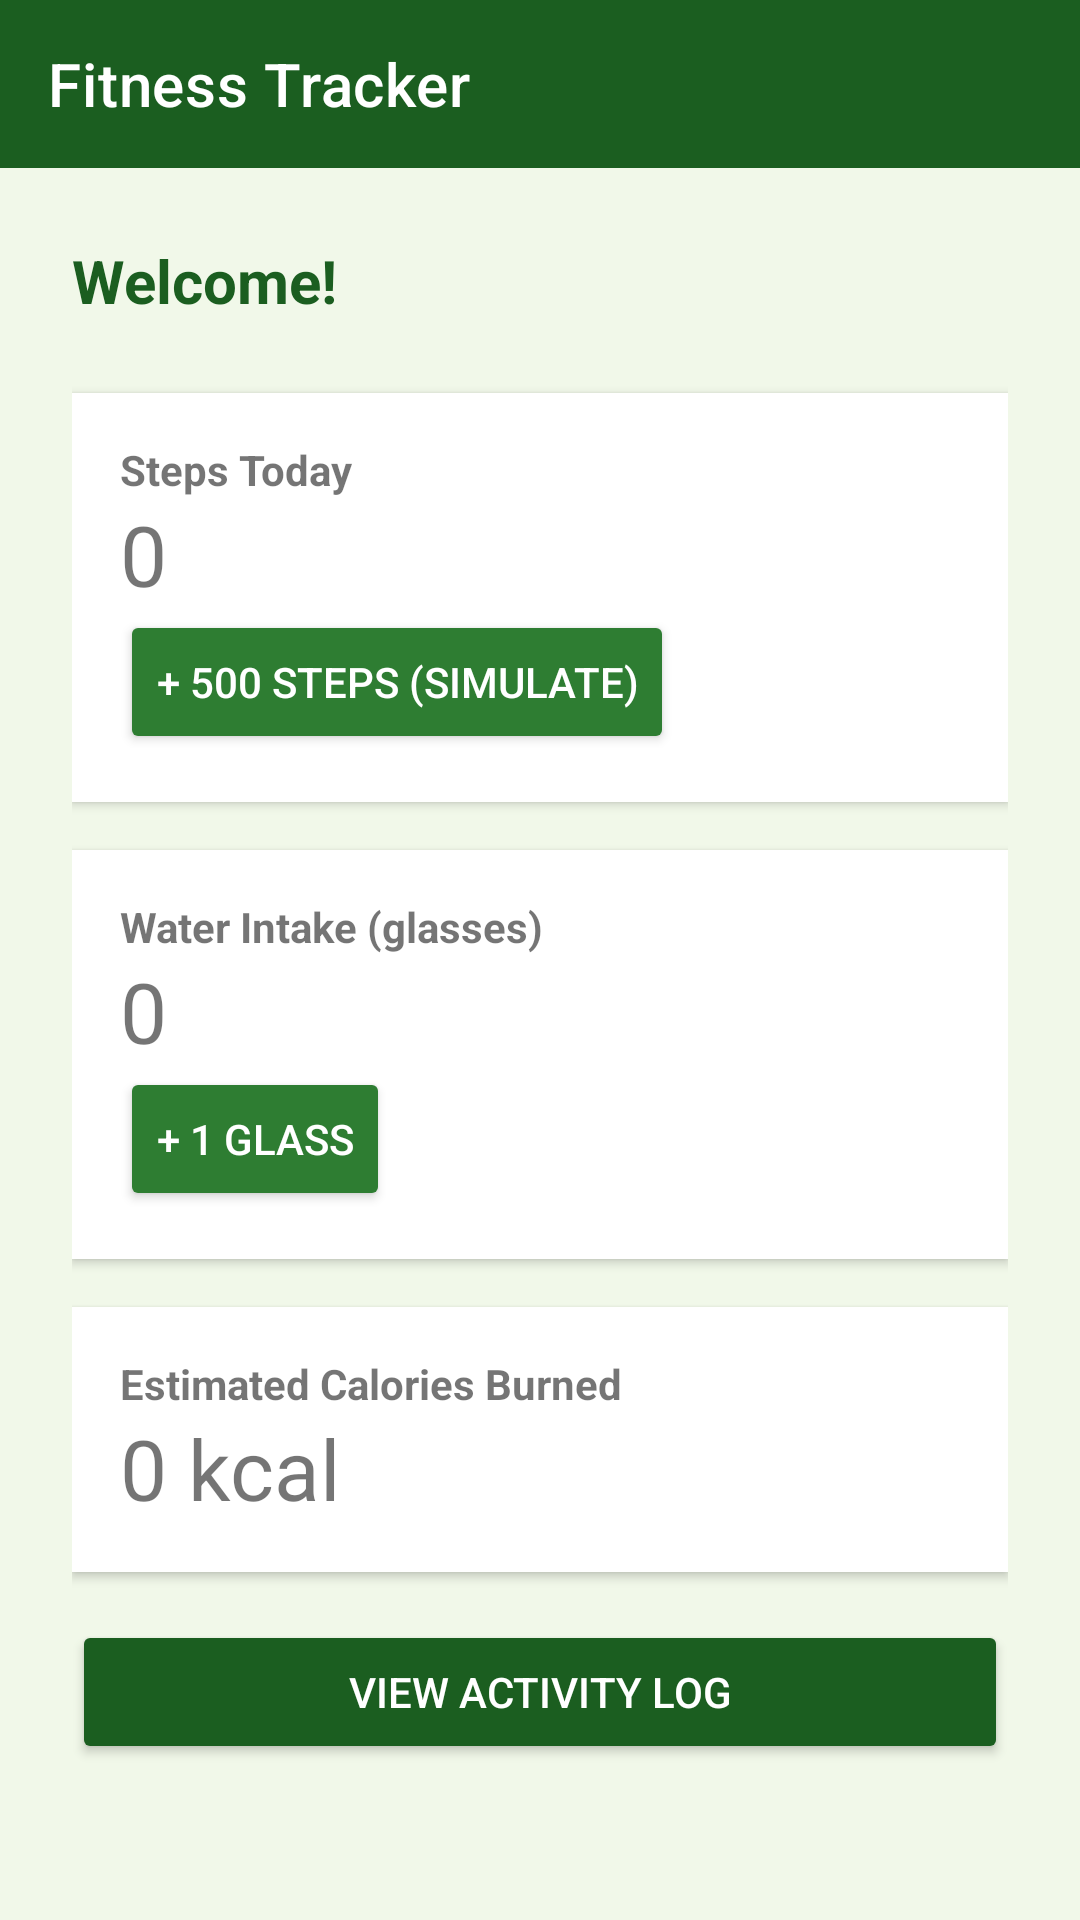

Write the Android layout XML for this screen, with the resource values it uses.
<!-- AndroidManifest.xml: application theme Theme.HealthFit -->
<!-- res/layout/activity_dashboard.xml -->
<?xml version="1.0" encoding="utf-8"?>
<androidx.drawerlayout.widget.DrawerLayout
    xmlns:android="http://schemas.android.com/apk/res/android"
    xmlns:app="http://schemas.android.com/apk/res-auto"
    android:id="@+id/drawer_layout"
    android:layout_width="match_parent"
    android:layout_height="match_parent"
    android:fitsSystemWindows="true">

    
    <LinearLayout
        android:layout_width="match_parent"
        android:layout_height="match_parent"
        android:orientation="vertical"
        android:background="#F1F8E9">

        
        <androidx.appcompat.widget.Toolbar
            android:id="@+id/toolbar"
            android:layout_width="match_parent"
            android:layout_height="?attr/actionBarSize"
            android:background="#1B5E20"
            app:title="Fitness Tracker"
            app:titleTextColor="#FFFFFF"
            android:theme="@style/ThemeOverlay.AppCompat.Dark.ActionBar" />

        <ScrollView
            android:layout_width="match_parent"
            android:layout_height="match_parent">

            <LinearLayout
                android:layout_width="match_parent"
                android:layout_height="wrap_content"
                android:orientation="vertical"
                android:padding="24dp">

                <TextView
                    android:id="@+id/tvWelcome"
                    android:layout_width="wrap_content"
                    android:layout_height="wrap_content"
                    android:textSize="20sp"
                    android:textStyle="bold"
                    android:textColor="#1B5E20"
                    android:layout_marginBottom="24dp"
                    android:text="Welcome!" />

                
                <LinearLayout
                    android:layout_width="match_parent"
                    android:layout_height="wrap_content"
                    android:orientation="vertical"
                    android:background="#FFFFFF"
                    android:padding="16dp"
                    android:layout_marginBottom="16dp"
                    android:elevation="2dp">

                    <TextView
                        android:layout_width="wrap_content"
                        android:layout_height="wrap_content"
                        android:text="Steps Today"
                        android:textStyle="bold" />

                    <TextView
                        android:id="@+id/tvSteps"
                        android:layout_width="wrap_content"
                        android:layout_height="wrap_content"
                        android:textSize="28sp"
                        android:text="0" />

                    <Button
                        android:id="@+id/btnAddSteps"
                        android:layout_width="wrap_content"
                        android:layout_height="wrap_content"
                        android:text="+ 500 steps (simulate)"
                        android:backgroundTint="#2E7D32"
                        android:textColor="#FFFFFF" />
                </LinearLayout>

                
                <LinearLayout
                    android:layout_width="match_parent"
                    android:layout_height="wrap_content"
                    android:orientation="vertical"
                    android:background="#FFFFFF"
                    android:padding="16dp"
                    android:layout_marginBottom="16dp"
                    android:elevation="2dp">

                    <TextView
                        android:layout_width="wrap_content"
                        android:layout_height="wrap_content"
                        android:text="Water Intake (glasses)"
                        android:textStyle="bold" />

                    <TextView
                        android:id="@+id/tvWater"
                        android:layout_width="wrap_content"
                        android:layout_height="wrap_content"
                        android:textSize="28sp"
                        android:text="0" />

                    <Button
                        android:id="@+id/btnAddWater"
                        android:layout_width="wrap_content"
                        android:layout_height="wrap_content"
                        android:text="+ 1 glass"
                        android:backgroundTint="#2E7D32"
                        android:textColor="#FFFFFF" />
                </LinearLayout>

                
                <LinearLayout
                    android:layout_width="match_parent"
                    android:layout_height="wrap_content"
                    android:orientation="vertical"
                    android:background="#FFFFFF"
                    android:padding="16dp"
                    android:layout_marginBottom="16dp"
                    android:elevation="2dp">

                    <TextView
                        android:layout_width="wrap_content"
                        android:layout_height="wrap_content"
                        android:text="Estimated Calories Burned"
                        android:textStyle="bold" />

                    <TextView
                        android:id="@+id/tvCalories"
                        android:layout_width="wrap_content"
                        android:layout_height="wrap_content"
                        android:textSize="28sp"
                        android:text="0 kcal" />
                </LinearLayout>

                <Button
                    android:id="@+id/btnViewLog"
                    android:layout_width="match_parent"
                    android:layout_height="wrap_content"
                    android:text="View Activity Log"
                    android:backgroundTint="#1B5E20"
                    android:textColor="#FFFFFF" />

            </LinearLayout>
        </ScrollView>
    </LinearLayout>

    
    <com.google.android.material.navigation.NavigationView
        android:id="@+id/nav_view"
        android:layout_width="wrap_content"
        android:layout_height="match_parent"
        android:layout_gravity="start"
        app:menu="@menu/drawer_menu" />

</androidx.drawerlayout.widget.DrawerLayout>
<!-- resources referenced by this layout -->
<resources>
  <style name="Theme.HealthFit" parent="Theme.MaterialComponents.Light.NoActionBar">
          
          <item name="colorPrimary">#2196F3</item>
          <item name="colorPrimaryVariant">#1976D2</item>
          <item name="colorOnPrimary">#FFFFFF</item>
          
          <item name="colorSecondary">#2196F3</item>
          <item name="colorSecondaryVariant">#1976D2</item>
          <item name="colorOnSecondary">#FFFFFF</item>
          
          <item name="colorAccent">#2196F3</item>
          <item name="colorControlActivated">#2196F3</item>
          <item name="colorControlHighlight">#2196F3</item>
          
          <item name="android:statusBarColor">?attr/colorPrimaryVariant</item>
      </style>
</resources>
